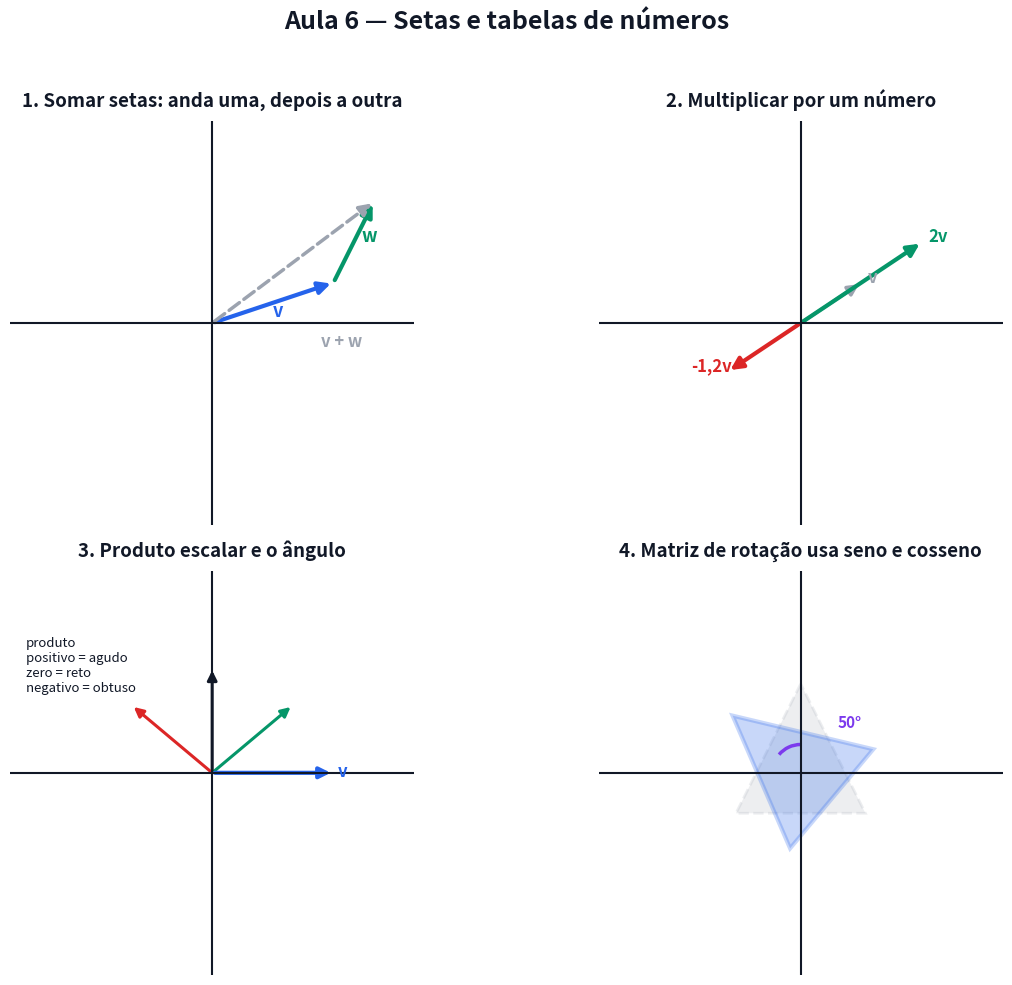

Python code for this plot: (Note: this script raises an exception after producing the figure.)
# Gera a figura estatica da Aula 6. Pode rodar de qualquer pasta: python scripts/figuras_aula06.py
# -*- coding: utf-8 -*-
from pathlib import Path
import numpy as np
import matplotlib
matplotlib.use("Agg")
import matplotlib.pyplot as plt
from matplotlib.patches import FancyArrowPatch, Polygon, Arc

AZUL, VERM, VERDE, LARANJA, ROXO, CINZA, TXT = ("#2563eb", "#dc2626", "#059669",
                                                 "#d97706", "#7c3aed", "#9ca3af", "#111827")

fig, ax = plt.subplots(2, 2, figsize=(13, 10))
fig.patch.set_facecolor("white")


def papel(a, titulo, lim=5):
    a.set_xlim(-lim, lim); a.set_ylim(-lim, lim)
    a.axhline(0, color=TXT, lw=1.5); a.axvline(0, color=TXT, lw=1.5)
    a.set_xticks([]); a.set_yticks([])
    a.set_aspect("equal")
    a.set_title(titulo, fontsize=13.5, weight="bold", color=TXT, pad=10)
    for s in a.spines.values():
        s.set_visible(False)


# ---------------- 1. soma de vetores -------------------------------------------
a = ax[0, 0]
papel(a, "1. Somar setas: anda uma, depois a outra")
v, w = (3, 1), (1, 2)
a.add_patch(FancyArrowPatch((0, 0), v, arrowstyle="-|>", mutation_scale=18, color=AZUL, lw=3))
a.add_patch(FancyArrowPatch(v, (v[0] + w[0], v[1] + w[1]), arrowstyle="-|>",
                            mutation_scale=18, color=VERDE, lw=3))
a.add_patch(FancyArrowPatch((0, 0), (v[0] + w[0], v[1] + w[1]), arrowstyle="-|>",
                            mutation_scale=18, color=CINZA, lw=2.5, linestyle="--"))
a.text(v[0] / 2, v[1] / 2 - 0.35, "v", fontsize=13, color=AZUL, weight="bold")
a.text(v[0] + w[0] / 2 + 0.2, v[1] + w[1] / 2, "w", fontsize=13, color=VERDE, weight="bold")
a.text(2.7, -0.6, "v + w", fontsize=12, color=CINZA, weight="bold")

# ---------------- 2. multiplicar por numero -------------------------------------
a = ax[0, 1]
papel(a, "2. Multiplicar por um número")
v = (1.5, 1)
a.add_patch(FancyArrowPatch((0, 0), v, arrowstyle="-|>", mutation_scale=16, color=CINZA, lw=2.5))
a.add_patch(FancyArrowPatch((0, 0), (2 * v[0], 2 * v[1]), arrowstyle="-|>", mutation_scale=18, color=VERDE, lw=3))
a.add_patch(FancyArrowPatch((0, 0), (-1.2 * v[0], -1.2 * v[1]), arrowstyle="-|>", mutation_scale=18, color=VERM, lw=3))
a.text(v[0] + 0.15, v[1], "v", fontsize=12, color=CINZA, weight="bold")
a.text(2 * v[0] + 0.15, 2 * v[1], "2v", fontsize=12, color=VERDE, weight="bold")
a.text(-1.2 * v[0] - 0.9, -1.2 * v[1], "-1,2v", fontsize=12, color=VERM, weight="bold")

# ---------------- 3. produto escalar e angulo ------------------------------------
a = ax[1, 0]
papel(a, "3. Produto escalar e o ângulo")
va = (3, 0)
for deg, cor, label in [(40, VERDE, "agudo: + "), (90, TXT, "reto: 0"), (140, VERM, "obtuso: −")]:
    rad = np.radians(deg)
    vb = (2.6 * np.cos(rad), 2.6 * np.sin(rad))
    a.add_patch(FancyArrowPatch((0, 0), vb, arrowstyle="-|>", mutation_scale=14, color=cor, lw=2.2))
a.add_patch(FancyArrowPatch((0, 0), va, arrowstyle="-|>", mutation_scale=16, color=AZUL, lw=3))
a.text(3.1, -0.1, "v", fontsize=12, color=AZUL, weight="bold")
a.text(-4.6, 2, "produto\npositivo = agudo\nzero = reto\nnegativo = obtuso", fontsize=9.5, color=TXT)

# ---------------- 4. matriz de rotacao --------------------------------------------
a = ax[1, 1]
papel(a, "4. Matriz de rotação usa seno e cosseno")
tri = np.array([[0, 2.2], [-1.6, -1], [1.6, -1]])
a.add_patch(Polygon(tri, closed=True, fill=True, facecolor=CINZA, alpha=0.18,
                    edgecolor=CINZA, lw=2, linestyle="--"))
deg = 50
rad = np.radians(deg)
R = np.array([[np.cos(rad), -np.sin(rad)], [np.sin(rad), np.cos(rad)]])
tri_r = tri @ R.T
a.add_patch(Polygon(tri_r, closed=True, fill=True, facecolor=AZUL, alpha=0.25,
                    edgecolor=AZUL, lw=3))
arc = Arc((0, 0), 1.4, 1.4, angle=90, theta1=0, theta2=deg, color=ROXO, lw=2.5)
a.add_patch(arc)
a.text(0.9, 1.1, f"{deg}°", fontsize=11, color=ROXO, weight="bold")

fig.suptitle("Aula 6 — Setas e tabelas de números", fontsize=18, weight="bold", color=TXT)
fig.tight_layout(rect=[0, 0, 1, 0.955])
saida = Path(__file__).resolve().parent.parent / "aulas" / "06-setas-e-tabelas-de-numeros" / "figuras.png"
fig.savefig(saida, dpi=150, facecolor="white")
print(f"Salvo em: {saida}")
